Run: headless pygame with SDL's dummy video driver; simulated clock (each Clock.tick advances the game by its frame time, no real sleeping); random seed 0; keys injected as events and as key.get_pressed() state; mouse plan: one left click at the window centre at the start of phase 2, then a move to the lower-right quarter at the start of phase 3; restart key SPACE tapped at the start of phases 3 and 4.
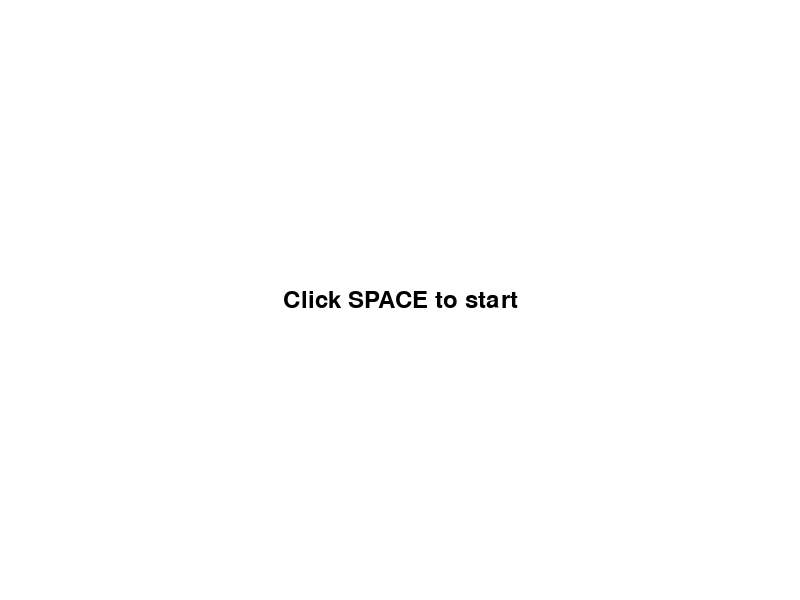
Frame 1 of 4 · flips 1–60 · no input
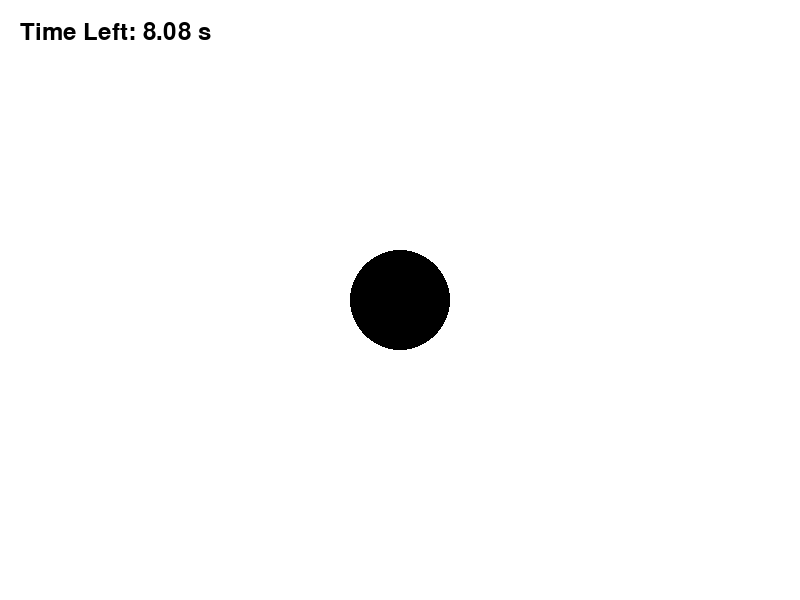
Frame 2 of 4 · flips 61–180 · clicked the window centre · tapped SPACE, RETURN · held RIGHT (→), D
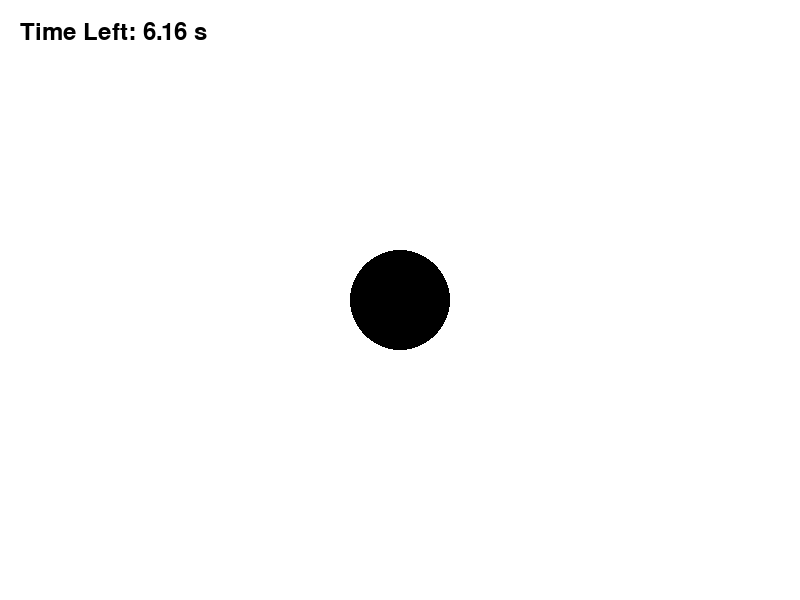
Frame 3 of 4 · flips 181–300 · moved the mouse to the lower-right quarter · tapped SPACE · held DOWN (↓), S
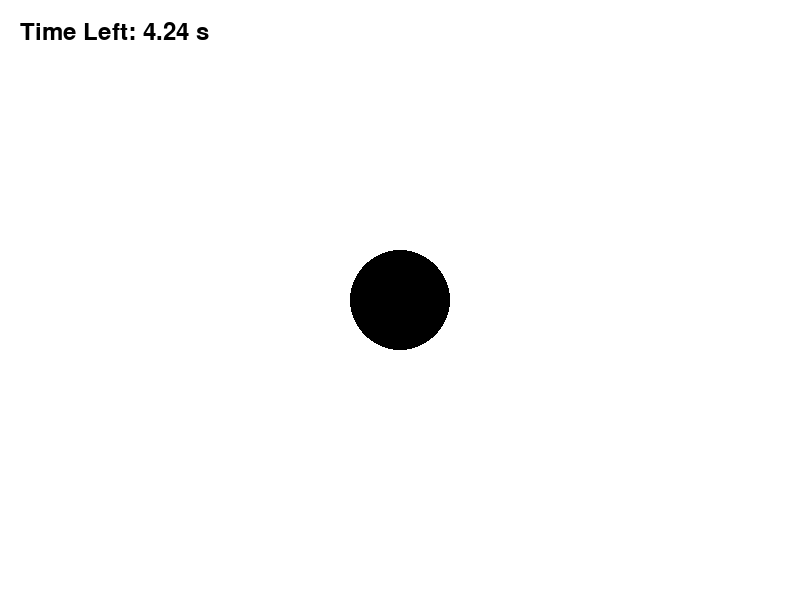
Frame 4 of 4 · flips 301–420 · tapped SPACE · held LEFT (←), A, UP (↑), W

The pygame program that drew these frames:

import pygame
import sys

# Initialize Pygame
pygame.init()

# Set up the display
width, height = 800, 600
display = pygame.display.set_mode((width, height))
pygame.display.set_caption("Mouse Click Speed Test")

# Define colors
WHITE = (255, 255, 255)
BLACK = (0, 0, 0)

# Set up fonts
font = pygame.font.Font(None, 36)

# Set up game variables
clicks = 0
time_left = 10
timer_started = False  # Track if the timer has started
clock = pygame.time.Clock()

# Set up game states
START_SCREEN = "start"
GAME_SCREEN = "game"
GAME_OVER_SCREEN = "game_over"
current_screen = START_SCREEN

# Main game loop
running = True
while running:
    for event in pygame.event.get():
        if event.type == pygame.QUIT:
            running = False
        elif event.type == pygame.MOUSEBUTTONDOWN and current_screen == GAME_SCREEN:
            if not timer_started:
                timer_started = True
            elif timer_started:
                clicks += 1
        elif event.type == pygame.KEYDOWN:
            if event.key == pygame.K_SPACE and current_screen == START_SCREEN:
                current_screen = GAME_SCREEN
                clicks = 0
                time_left = 10
            elif event.key == pygame.K_SPACE and current_screen == GAME_OVER_SCREEN:
                current_screen = START_SCREEN
                timer_started = False  # Reset the timer status

    display.fill(WHITE)
    
    if current_screen == START_SCREEN:
        # Display start screen
        start_text = font.render("Click SPACE to start", True, BLACK)
        display.blit(start_text, (width // 2 - start_text.get_width() // 2, height // 2 - start_text.get_height() // 2))
    elif current_screen == GAME_SCREEN:
        # Display countdown timer
        if timer_started:
            time_left -= clock.tick_busy_loop(60) / 1000
        timer_text = font.render(f"Time Left: {max(time_left, 0):.2f} s", True, BLACK)
        display.blit(timer_text, (20, 20))
        pygame.draw.circle(display, BLACK, (width // 2, height // 2), 50)
        if time_left <= 0:
            current_screen = GAME_OVER_SCREEN
    elif current_screen == GAME_OVER_SCREEN:
        # Display game over screen with score
        score_text = font.render(f"Clicks: {clicks}", True, BLACK)
        display.blit(score_text, (width // 2 - score_text.get_width() // 2, height // 2 - score_text.get_height() // 2))
        pygame.draw.rect(display, BLACK, (width // 2 - 100, height // 2 + 50, 200, 50))
        play_again_text = font.render("Play Again (SPACE)", True, WHITE)
        display.blit(play_again_text, (width // 2 - play_again_text.get_width() // 2, height // 2 + 50))

    pygame.display.flip()

pygame.quit()
